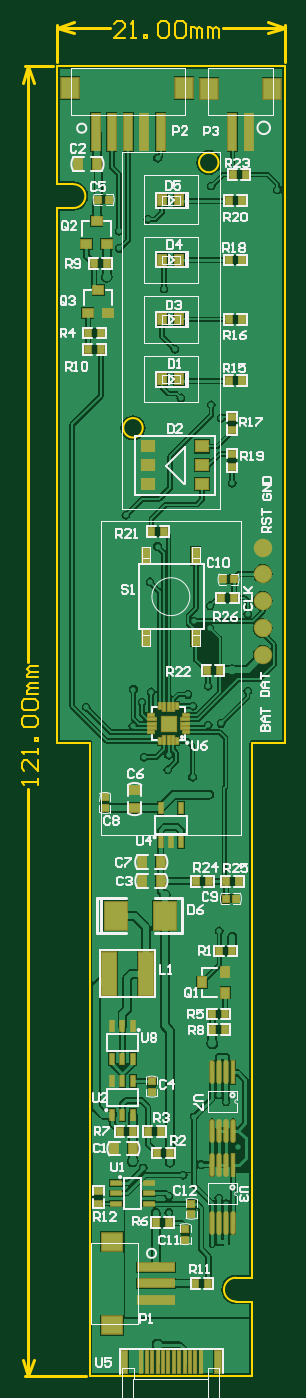
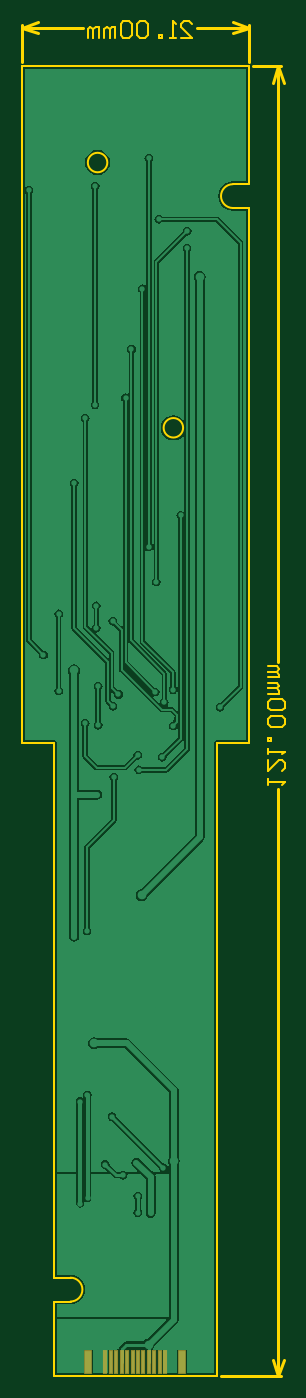
Circuit board: 10 layer files. Board 24.3 x 125.1 mm.
- drill: 风扇_V1.6.DRL (2102 bytes)
- bottom_copper: 风扇_V1.6.GBL (26299 bytes)
- bottom_silk: 风扇_V1.6.GBO (1861 bytes)
- paste: 风扇_V1.6.GBP (2101 bytes)
- bottom_mask: 风扇_V1.6.GBS (2106 bytes)
- outline: 风扇_V1.6.GKO (4475 bytes)
- top_copper: 风扇_V1.6.GTL (54415 bytes)
- top_silk: 风扇_V1.6.GTO (31719 bytes)
- paste: 风扇_V1.6.GTP (5058 bytes)
- top_mask: 风扇_V1.6.GTS (5830 bytes)

=== drill: 风扇_V1.6.DRL (2102 bytes, source withheld) ===
=== bottom_copper: 风扇_V1.6.GBL (26299 bytes, source omitted) ===
=== bottom_silk: 风扇_V1.6.GBO ===
%FSLAX25Y25*%
%MOIN*%
G70*
G01*
G75*
G04 Layer_Color=32896*
%ADD10C,0.05906*%
%ADD11R,0.02362X0.02756*%
%ADD12R,0.02756X0.02362*%
%ADD13R,0.03150X0.03937*%
%ADD14R,0.03937X0.03150*%
%ADD15R,0.02559X0.02165*%
%ADD16R,0.02165X0.02559*%
%ADD17R,0.03543X0.03150*%
%ADD18R,0.03543X0.03150*%
%ADD19R,0.01575X0.03937*%
%ADD20O,0.01181X0.07874*%
%ADD21R,0.01181X0.07874*%
%ADD22R,0.03937X0.01575*%
%ADD23R,0.02362X0.07874*%
%ADD24R,0.01063X0.07874*%
%ADD25R,0.05118X0.05118*%
%ADD26R,0.00787X0.02362*%
%ADD27R,0.00787X0.03150*%
%ADD28R,0.02362X0.00787*%
%ADD29R,0.03150X0.00787*%
%ADD30R,0.05118X0.15748*%
%ADD31R,0.03150X0.03543*%
%ADD32R,0.03150X0.03543*%
%ADD33R,0.06299X0.07480*%
%ADD34R,0.02756X0.13386*%
%ADD35R,0.02756X0.06102*%
%ADD36R,0.07874X0.10000*%
%ADD37R,0.04724X0.03937*%
%ADD38R,0.07480X0.06299*%
%ADD39R,0.13386X0.02756*%
%ADD40C,0.00787*%
%ADD41C,0.02362*%
%ADD42C,0.01000*%
%ADD43C,0.01575*%
%ADD44C,0.01181*%
%ADD45C,0.01969*%
%ADD46C,0.03150*%
%ADD47C,0.00500*%
%ADD48C,0.00591*%
%ADD49C,0.00394*%
%ADD50C,0.00600*%
%ADD51C,0.00197*%
%ADD52C,0.00709*%
%ADD53C,0.01200*%
%ADD54C,0.06706*%
%ADD55R,0.03162X0.03556*%
%ADD56R,0.03556X0.03162*%
%ADD57R,0.03950X0.04737*%
%ADD58R,0.04737X0.03950*%
%ADD59R,0.03359X0.02965*%
%ADD60R,0.02965X0.03359*%
%ADD61R,0.04343X0.03950*%
%ADD62R,0.04343X0.03950*%
%ADD63R,0.02375X0.04737*%
%ADD64O,0.01981X0.08674*%
%ADD65R,0.01981X0.08674*%
%ADD66R,0.04737X0.02375*%
%ADD67R,0.03162X0.08674*%
%ADD68R,0.01863X0.08674*%
%ADD69R,0.05918X0.05918*%
%ADD70R,0.01587X0.03162*%
%ADD71R,0.01587X0.03950*%
%ADD72R,0.03162X0.01587*%
%ADD73R,0.03950X0.01587*%
%ADD74R,0.05918X0.16548*%
%ADD75R,0.03950X0.04343*%
%ADD76R,0.03950X0.04343*%
%ADD77R,0.07099X0.08280*%
%ADD78R,0.03556X0.14186*%
%ADD79R,0.03556X0.06902*%
%ADD80R,0.08674X0.10800*%
%ADD81R,0.05524X0.04737*%
%ADD82R,0.08280X0.07099*%
%ADD83R,0.14186X0.03556*%
M02*

=== paste: 风扇_V1.6.GBP ===
%FSLAX25Y25*%
%MOIN*%
G70*
G01*
G75*
G04 Layer_Color=128*
%ADD10C,0.05906*%
%ADD11R,0.02362X0.02756*%
%ADD12R,0.02756X0.02362*%
%ADD13R,0.03150X0.03937*%
%ADD14R,0.03937X0.03150*%
%ADD15R,0.02559X0.02165*%
%ADD16R,0.02165X0.02559*%
%ADD17R,0.03543X0.03150*%
%ADD18R,0.03543X0.03150*%
%ADD19R,0.01575X0.03937*%
%ADD20O,0.01181X0.07874*%
%ADD21R,0.01181X0.07874*%
%ADD22R,0.03937X0.01575*%
%ADD23R,0.02362X0.07874*%
%ADD24R,0.01063X0.07874*%
%ADD25R,0.05118X0.05118*%
%ADD26R,0.00787X0.02362*%
%ADD27R,0.00787X0.03150*%
%ADD28R,0.02362X0.00787*%
%ADD29R,0.03150X0.00787*%
%ADD30R,0.05118X0.15748*%
%ADD31R,0.03150X0.03543*%
%ADD32R,0.03150X0.03543*%
%ADD33R,0.06299X0.07480*%
%ADD34R,0.02756X0.13386*%
%ADD35R,0.02756X0.06102*%
%ADD36R,0.07874X0.10000*%
%ADD37R,0.04724X0.03937*%
%ADD38R,0.07480X0.06299*%
%ADD39R,0.13386X0.02756*%
%ADD40C,0.00787*%
%ADD41C,0.02362*%
%ADD42C,0.01000*%
%ADD43C,0.01575*%
%ADD44C,0.01181*%
%ADD45C,0.01969*%
%ADD46C,0.03150*%
%ADD47C,0.00500*%
%ADD48C,0.00591*%
%ADD49C,0.00394*%
%ADD50C,0.00600*%
%ADD51C,0.00197*%
%ADD52C,0.00709*%
%ADD53C,0.01200*%
%ADD54C,0.06706*%
%ADD55R,0.03162X0.03556*%
%ADD56R,0.03556X0.03162*%
%ADD57R,0.03950X0.04737*%
%ADD58R,0.04737X0.03950*%
%ADD59R,0.03359X0.02965*%
%ADD60R,0.02965X0.03359*%
%ADD61R,0.04343X0.03950*%
%ADD62R,0.04343X0.03950*%
%ADD63R,0.02375X0.04737*%
%ADD64O,0.01981X0.08674*%
%ADD65R,0.01981X0.08674*%
%ADD66R,0.04737X0.02375*%
%ADD67R,0.03162X0.08674*%
%ADD68R,0.01863X0.08674*%
%ADD69R,0.05918X0.05918*%
%ADD70R,0.01587X0.03162*%
%ADD71R,0.01587X0.03950*%
%ADD72R,0.03162X0.01587*%
%ADD73R,0.03950X0.01587*%
%ADD74R,0.05918X0.16548*%
%ADD75R,0.03950X0.04343*%
%ADD76R,0.03950X0.04343*%
%ADD77R,0.07099X0.08280*%
%ADD78R,0.03556X0.14186*%
%ADD79R,0.03556X0.06902*%
%ADD80R,0.08674X0.10800*%
%ADD81R,0.05524X0.04737*%
%ADD82R,0.08280X0.07099*%
%ADD83R,0.14186X0.03556*%
D23*
X58438Y-471340D02*
D03*
X24422D02*
D03*
D24*
X42414D02*
D03*
X44383D02*
D03*
X46351D02*
D03*
X48320D02*
D03*
X50288D02*
D03*
X52257D02*
D03*
X40446D02*
D03*
X38477D02*
D03*
X36509D02*
D03*
X34540D02*
D03*
X32572D02*
D03*
X30603D02*
D03*
M02*

=== bottom_mask: 风扇_V1.6.GBS ===
%FSLAX25Y25*%
%MOIN*%
G70*
G01*
G75*
G04 Layer_Color=16711935*
%ADD10C,0.05906*%
%ADD11R,0.02362X0.02756*%
%ADD12R,0.02756X0.02362*%
%ADD13R,0.03150X0.03937*%
%ADD14R,0.03937X0.03150*%
%ADD15R,0.02559X0.02165*%
%ADD16R,0.02165X0.02559*%
%ADD17R,0.03543X0.03150*%
%ADD18R,0.03543X0.03150*%
%ADD19R,0.01575X0.03937*%
%ADD20O,0.01181X0.07874*%
%ADD21R,0.01181X0.07874*%
%ADD22R,0.03937X0.01575*%
%ADD23R,0.02362X0.07874*%
%ADD24R,0.01063X0.07874*%
%ADD25R,0.05118X0.05118*%
%ADD26R,0.00787X0.02362*%
%ADD27R,0.00787X0.03150*%
%ADD28R,0.02362X0.00787*%
%ADD29R,0.03150X0.00787*%
%ADD30R,0.05118X0.15748*%
%ADD31R,0.03150X0.03543*%
%ADD32R,0.03150X0.03543*%
%ADD33R,0.06299X0.07480*%
%ADD34R,0.02756X0.13386*%
%ADD35R,0.02756X0.06102*%
%ADD36R,0.07874X0.10000*%
%ADD37R,0.04724X0.03937*%
%ADD38R,0.07480X0.06299*%
%ADD39R,0.13386X0.02756*%
%ADD40C,0.00787*%
%ADD41C,0.02362*%
%ADD42C,0.01000*%
%ADD43C,0.01575*%
%ADD44C,0.01181*%
%ADD45C,0.01969*%
%ADD46C,0.03150*%
%ADD47C,0.00500*%
%ADD48C,0.00591*%
%ADD49C,0.00394*%
%ADD50C,0.00600*%
%ADD51C,0.00197*%
%ADD52C,0.00709*%
%ADD53C,0.01200*%
%ADD54C,0.06706*%
%ADD55R,0.03162X0.03556*%
%ADD56R,0.03556X0.03162*%
%ADD57R,0.03950X0.04737*%
%ADD58R,0.04737X0.03950*%
%ADD59R,0.03359X0.02965*%
%ADD60R,0.02965X0.03359*%
%ADD61R,0.04343X0.03950*%
%ADD62R,0.04343X0.03950*%
%ADD63R,0.02375X0.04737*%
%ADD64O,0.01981X0.08674*%
%ADD65R,0.01981X0.08674*%
%ADD66R,0.04737X0.02375*%
%ADD67R,0.03162X0.08674*%
%ADD68R,0.01863X0.08674*%
%ADD69R,0.05918X0.05918*%
%ADD70R,0.01587X0.03162*%
%ADD71R,0.01587X0.03950*%
%ADD72R,0.03162X0.01587*%
%ADD73R,0.03950X0.01587*%
%ADD74R,0.05918X0.16548*%
%ADD75R,0.03950X0.04343*%
%ADD76R,0.03950X0.04343*%
%ADD77R,0.07099X0.08280*%
%ADD78R,0.03556X0.14186*%
%ADD79R,0.03556X0.06902*%
%ADD80R,0.08674X0.10800*%
%ADD81R,0.05524X0.04737*%
%ADD82R,0.08280X0.07099*%
%ADD83R,0.14186X0.03556*%
D67*
X58438Y-471340D02*
D03*
X24422D02*
D03*
D68*
X42414D02*
D03*
X44383D02*
D03*
X46351D02*
D03*
X48320D02*
D03*
X50288D02*
D03*
X52257D02*
D03*
X40446D02*
D03*
X38477D02*
D03*
X36509D02*
D03*
X34540D02*
D03*
X32572D02*
D03*
X30603D02*
D03*
M02*

=== outline: 风扇_V1.6.GKO ===
%FSLAX25Y25*%
%MOIN*%
G70*
G01*
G75*
G04 Layer_Color=16711935*
%ADD10C,0.05906*%
%ADD11R,0.02362X0.02756*%
%ADD12R,0.02756X0.02362*%
%ADD13R,0.03150X0.03937*%
%ADD14R,0.03937X0.03150*%
%ADD15R,0.02559X0.02165*%
%ADD16R,0.02165X0.02559*%
%ADD17R,0.03543X0.03150*%
%ADD18R,0.03543X0.03150*%
%ADD19R,0.01575X0.03937*%
%ADD20O,0.01181X0.07874*%
%ADD21R,0.01181X0.07874*%
%ADD22R,0.03937X0.01575*%
%ADD23R,0.02362X0.07874*%
%ADD24R,0.01063X0.07874*%
%ADD25R,0.05118X0.05118*%
%ADD26R,0.00787X0.02362*%
%ADD27R,0.00787X0.03150*%
%ADD28R,0.02362X0.00787*%
%ADD29R,0.03150X0.00787*%
%ADD30R,0.05118X0.15748*%
%ADD31R,0.03150X0.03543*%
%ADD32R,0.03150X0.03543*%
%ADD33R,0.06299X0.07480*%
%ADD34R,0.02756X0.13386*%
%ADD35R,0.02756X0.06102*%
%ADD36R,0.07874X0.10000*%
%ADD37R,0.04724X0.03937*%
%ADD38R,0.07480X0.06299*%
%ADD39R,0.13386X0.02756*%
%ADD40C,0.00787*%
%ADD41C,0.02362*%
%ADD42C,0.01000*%
%ADD43C,0.01575*%
%ADD44C,0.01181*%
%ADD45C,0.01969*%
%ADD46C,0.03150*%
%ADD47C,0.00500*%
%ADD48C,0.00591*%
%ADD49C,0.00394*%
%ADD50C,0.00600*%
%ADD51C,0.00197*%
%ADD52C,0.00709*%
%ADD53C,0.01200*%
%ADD54C,0.06706*%
%ADD55R,0.03162X0.03556*%
%ADD56R,0.03556X0.03162*%
%ADD57R,0.03950X0.04737*%
%ADD58R,0.04737X0.03950*%
%ADD59R,0.03359X0.02965*%
%ADD60R,0.02965X0.03359*%
%ADD61R,0.04343X0.03950*%
%ADD62R,0.04343X0.03950*%
%ADD63R,0.02375X0.04737*%
%ADD64O,0.01981X0.08674*%
%ADD65R,0.01981X0.08674*%
%ADD66R,0.04737X0.02375*%
%ADD67R,0.03162X0.08674*%
%ADD68R,0.01863X0.08674*%
%ADD69R,0.05918X0.05918*%
%ADD70R,0.01587X0.03162*%
%ADD71R,0.01587X0.03950*%
%ADD72R,0.03162X0.01587*%
%ADD73R,0.03950X0.01587*%
%ADD74R,0.05918X0.16548*%
%ADD75R,0.03950X0.04343*%
%ADD76R,0.03950X0.04343*%
%ADD77R,0.07099X0.08280*%
%ADD78R,0.03556X0.14186*%
%ADD79R,0.03556X0.06902*%
%ADD80R,0.08674X0.10800*%
%ADD81R,0.05524X0.04737*%
%ADD82R,0.08280X0.07099*%
%ADD83R,0.14186X0.03556*%
D40*
X64961Y-440551D02*
G03*
X64961Y-449213I0J-4331D01*
G01*
X5906Y-51575D02*
G03*
X5906Y-42913I0J4331D01*
G01*
X31102Y-131496D02*
G03*
X31102Y-131496I-3543J0D01*
G01*
X58662Y-35039D02*
G03*
X58662Y-35039I-3543J0D01*
G01*
X70866Y-246063D02*
X82677D01*
X70866Y-440551D02*
Y-246063D01*
X64961Y-440551D02*
X70866D01*
X64961Y-449213D02*
X70866D01*
Y-476378D02*
Y-449213D01*
X11811Y-476378D02*
X70866D01*
X11811D02*
Y-246063D01*
X0D02*
X11811D01*
X0D02*
Y-51575D01*
X5906D01*
X0Y-42913D02*
X5906D01*
X82677Y-246063D02*
Y0D01*
X0Y-42913D02*
Y0D01*
X82677D01*
D42*
X-11551Y-476378D02*
X10417D01*
X-11551Y0D02*
X-1394D01*
X-10551Y-476378D02*
Y-262882D01*
Y-216696D02*
Y0D01*
Y-476378D02*
X-8551Y-470378D01*
X-12551D02*
X-10551Y-476378D01*
X-12551Y-6000D02*
X-10551Y0D01*
X-8551Y-6000D01*
X82677Y1394D02*
Y14937D01*
X0Y1394D02*
Y14937D01*
X60333Y13937D02*
X82677D01*
X0D02*
X19145D01*
X76677Y15937D02*
X82677Y13937D01*
X76677Y11937D02*
X82677Y13937D01*
X0D02*
X6000Y11937D01*
X0Y13937D02*
X6000Y15937D01*
D50*
X-6952Y-261282D02*
Y-259283D01*
Y-260282D01*
X-12950D01*
X-11951Y-261282D01*
X-6952Y-252285D02*
Y-256284D01*
X-10951Y-252285D01*
X-11951D01*
X-12950Y-253285D01*
Y-255284D01*
X-11951Y-256284D01*
X-6952Y-250286D02*
Y-248286D01*
Y-249286D01*
X-12950D01*
X-11951Y-250286D01*
X-6952Y-245287D02*
X-7952D01*
Y-244288D01*
X-6952D01*
Y-245287D01*
X-11951Y-240289D02*
X-12950Y-239289D01*
Y-237290D01*
X-11951Y-236290D01*
X-7952D01*
X-6952Y-237290D01*
Y-239289D01*
X-7952Y-240289D01*
X-11951D01*
Y-234291D02*
X-12950Y-233291D01*
Y-231292D01*
X-11951Y-230292D01*
X-7952D01*
X-6952Y-231292D01*
Y-233291D01*
X-7952Y-234291D01*
X-11951D01*
X-6952Y-228293D02*
X-10951D01*
Y-227293D01*
X-9951Y-226293D01*
X-6952D01*
X-9951D01*
X-10951Y-225294D01*
X-9951Y-224294D01*
X-6952D01*
Y-222295D02*
X-10951D01*
Y-221295D01*
X-9951Y-220295D01*
X-6952D01*
X-9951D01*
X-10951Y-219296D01*
X-9951Y-218296D01*
X-6952D01*
X24744Y10338D02*
X20745D01*
X24744Y14337D01*
Y15336D01*
X23744Y16336D01*
X21744D01*
X20745Y15336D01*
X26743Y10338D02*
X28742D01*
X27742D01*
Y16336D01*
X26743Y15336D01*
X31741Y10338D02*
Y11338D01*
X32741D01*
Y10338D01*
X31741D01*
X36740Y15336D02*
X37739Y16336D01*
X39739D01*
X40738Y15336D01*
Y11338D01*
X39739Y10338D01*
X37739D01*
X36740Y11338D01*
Y15336D01*
X42738D02*
X43737Y16336D01*
X45737D01*
X46736Y15336D01*
Y11338D01*
X45737Y10338D01*
X43737D01*
X42738Y11338D01*
Y15336D01*
X48736Y10338D02*
Y14337D01*
X49735D01*
X50735Y13337D01*
Y10338D01*
Y13337D01*
X51735Y14337D01*
X52734Y13337D01*
Y10338D01*
X54734D02*
Y14337D01*
X55733D01*
X56733Y13337D01*
Y10338D01*
Y13337D01*
X57733Y14337D01*
X58732Y13337D01*
Y10338D01*
M02*

=== top_copper: 风扇_V1.6.GTL (54415 bytes, source omitted) ===
=== top_silk: 风扇_V1.6.GTO (31719 bytes, source omitted) ===
=== paste: 风扇_V1.6.GTP ===
%FSLAX25Y25*%
%MOIN*%
G70*
G01*
G75*
G04 Layer_Color=8421504*
%ADD10C,0.05906*%
%ADD11R,0.02362X0.02756*%
%ADD12R,0.02756X0.02362*%
%ADD13R,0.03150X0.03937*%
%ADD14R,0.03937X0.03150*%
%ADD15R,0.02559X0.02165*%
%ADD16R,0.02165X0.02559*%
%ADD17R,0.03543X0.03150*%
%ADD18R,0.03543X0.03150*%
%ADD19R,0.01575X0.03937*%
%ADD20O,0.01181X0.07874*%
%ADD21R,0.01181X0.07874*%
%ADD22R,0.03937X0.01575*%
%ADD23R,0.02362X0.07874*%
%ADD24R,0.01063X0.07874*%
%ADD25R,0.05118X0.05118*%
%ADD26R,0.00787X0.02362*%
%ADD27R,0.00787X0.03150*%
%ADD28R,0.02362X0.00787*%
%ADD29R,0.03150X0.00787*%
%ADD30R,0.05118X0.15748*%
%ADD31R,0.03150X0.03543*%
%ADD32R,0.03150X0.03543*%
%ADD33R,0.06299X0.07480*%
%ADD34R,0.02756X0.13386*%
%ADD35R,0.02756X0.06102*%
%ADD36R,0.07874X0.10000*%
%ADD37R,0.04724X0.03937*%
%ADD38R,0.07480X0.06299*%
%ADD39R,0.13386X0.02756*%
%ADD40C,0.00787*%
%ADD41C,0.02362*%
%ADD42C,0.01000*%
%ADD43C,0.01575*%
%ADD44C,0.01181*%
%ADD45C,0.01969*%
%ADD46C,0.03150*%
%ADD47C,0.00500*%
%ADD48C,0.00591*%
%ADD49C,0.00394*%
%ADD50C,0.00600*%
%ADD51C,0.00197*%
%ADD52C,0.00709*%
%ADD53C,0.01200*%
D10*
X74810Y-204319D02*
D03*
Y-184520D02*
D03*
Y-214052D02*
D03*
Y-175140D02*
D03*
Y-194340D02*
D03*
D11*
X64320Y-193380D02*
D03*
X59595D02*
D03*
X61268Y-296460D02*
D03*
X65992D02*
D03*
X50358D02*
D03*
X55082D02*
D03*
X63768Y-39450D02*
D03*
X68492D02*
D03*
X54298Y-219680D02*
D03*
X59022D02*
D03*
X38982Y-169340D02*
D03*
X34258D02*
D03*
X62348Y-48890D02*
D03*
X67072D02*
D03*
X62348Y-70460D02*
D03*
X67072D02*
D03*
X62348Y-92070D02*
D03*
X67072D02*
D03*
X62348Y-114340D02*
D03*
X67072D02*
D03*
X56468Y-350356D02*
D03*
X61192D02*
D03*
X22728Y-387421D02*
D03*
X27452D02*
D03*
X56378Y-344666D02*
D03*
X61102D02*
D03*
X32968Y-387431D02*
D03*
X37692D02*
D03*
X41012Y-395201D02*
D03*
X36288D02*
D03*
X58958Y-321776D02*
D03*
X63682D02*
D03*
X55012Y-442710D02*
D03*
X50288D02*
D03*
X40552Y-420550D02*
D03*
X35828D02*
D03*
X15894Y-103000D02*
D03*
X11170D02*
D03*
X13318Y-71650D02*
D03*
X18042D02*
D03*
X15894Y-97050D02*
D03*
X11170D02*
D03*
D12*
X63550Y-145792D02*
D03*
Y-141068D02*
D03*
Y-127488D02*
D03*
Y-132212D02*
D03*
X14900Y-408858D02*
D03*
Y-413582D02*
D03*
D13*
X30874Y-289490D02*
D03*
X37567D02*
D03*
X27437Y-393631D02*
D03*
X20744D02*
D03*
X38137Y-113903D02*
D03*
X44436D02*
D03*
X38137Y-92073D02*
D03*
X44436D02*
D03*
X38127Y-70423D02*
D03*
X44426D02*
D03*
X38137Y-48833D02*
D03*
X44436D02*
D03*
X30913Y-296270D02*
D03*
X37606D02*
D03*
X7664Y-35630D02*
D03*
X14356D02*
D03*
D14*
X28150Y-263154D02*
D03*
Y-269847D02*
D03*
D15*
X34400Y-369044D02*
D03*
Y-372981D02*
D03*
X17330Y-265903D02*
D03*
Y-269840D02*
D03*
X46570Y-426757D02*
D03*
Y-422820D02*
D03*
X48810Y-417517D02*
D03*
Y-413580D02*
D03*
D16*
X60283Y-186580D02*
D03*
X64220D02*
D03*
X65197Y-302680D02*
D03*
X61260D02*
D03*
X18947Y-48560D02*
D03*
X15010D02*
D03*
D17*
X14310Y-56150D02*
D03*
X10570Y-64811D02*
D03*
X14910Y-81250D02*
D03*
X11170Y-89911D02*
D03*
D18*
X18050Y-64811D02*
D03*
X18650Y-89911D02*
D03*
D19*
X27480Y-348858D02*
D03*
X20000D02*
D03*
X23740D02*
D03*
Y-361063D02*
D03*
X20000D02*
D03*
X27480D02*
D03*
X20000Y-381243D02*
D03*
X27480D02*
D03*
X23740D02*
D03*
Y-369038D02*
D03*
X27480D02*
D03*
X20000D02*
D03*
X37570Y-269828D02*
D03*
X45050D02*
D03*
X41310Y-282032D02*
D03*
X45050D02*
D03*
X37570D02*
D03*
D20*
X56261Y-387117D02*
D03*
X58821D02*
D03*
X61380D02*
D03*
X63939D02*
D03*
X56261Y-365857D02*
D03*
X58821D02*
D03*
X61380D02*
D03*
X56261Y-420657D02*
D03*
X58821D02*
D03*
X61380D02*
D03*
X63939D02*
D03*
X56261Y-399397D02*
D03*
X58821D02*
D03*
X61380D02*
D03*
D21*
X63939Y-365857D02*
D03*
Y-399397D02*
D03*
D22*
X21278Y-406120D02*
D03*
Y-413600D02*
D03*
Y-409860D02*
D03*
X33482D02*
D03*
Y-413600D02*
D03*
Y-406120D02*
D03*
D23*
X58438Y-471340D02*
D03*
X24422D02*
D03*
D24*
X52257D02*
D03*
X50288D02*
D03*
X48320D02*
D03*
X46351D02*
D03*
X44383D02*
D03*
X40446D02*
D03*
X38477D02*
D03*
X36509D02*
D03*
X34540D02*
D03*
X32572D02*
D03*
X30603D02*
D03*
X42414D02*
D03*
D25*
X40494Y-239053D02*
D03*
D26*
X43644Y-245352D02*
D03*
X37345D02*
D03*
Y-232754D02*
D03*
X43644D02*
D03*
D27*
X42069Y-244959D02*
D03*
X40494D02*
D03*
X38920D02*
D03*
Y-233148D02*
D03*
X40494D02*
D03*
X42069D02*
D03*
D28*
X34195Y-242203D02*
D03*
Y-235904D02*
D03*
X46794D02*
D03*
Y-242203D02*
D03*
D29*
X34589Y-240628D02*
D03*
Y-239053D02*
D03*
Y-237478D02*
D03*
X46400D02*
D03*
Y-239053D02*
D03*
Y-240628D02*
D03*
D30*
X18869Y-329973D02*
D03*
X32254D02*
D03*
D31*
X52530Y-333196D02*
D03*
X61191Y-336936D02*
D03*
D32*
Y-329455D02*
D03*
D33*
X78067Y-8120D02*
D03*
X55272D02*
D03*
X46183Y-8049D02*
D03*
X4687D02*
D03*
D34*
X69642Y-24098D02*
D03*
X63736D02*
D03*
X13978Y-24027D02*
D03*
X19884D02*
D03*
X25789D02*
D03*
X31695D02*
D03*
X37600D02*
D03*
D35*
X50394Y-177953D02*
D03*
Y-207677D02*
D03*
X32283Y-177953D02*
D03*
Y-207677D02*
D03*
D36*
X39040Y-308960D02*
D03*
X21324D02*
D03*
D37*
X33031Y-152070D02*
D03*
Y-145180D02*
D03*
X52716Y-152070D02*
D03*
Y-145180D02*
D03*
Y-138290D02*
D03*
X33031D02*
D03*
D38*
X19800Y-457890D02*
D03*
Y-427457D02*
D03*
D39*
X35778Y-436748D02*
D03*
Y-442654D02*
D03*
Y-448559D02*
D03*
M02*

=== top_mask: 风扇_V1.6.GTS (5830 bytes, source omitted) ===
